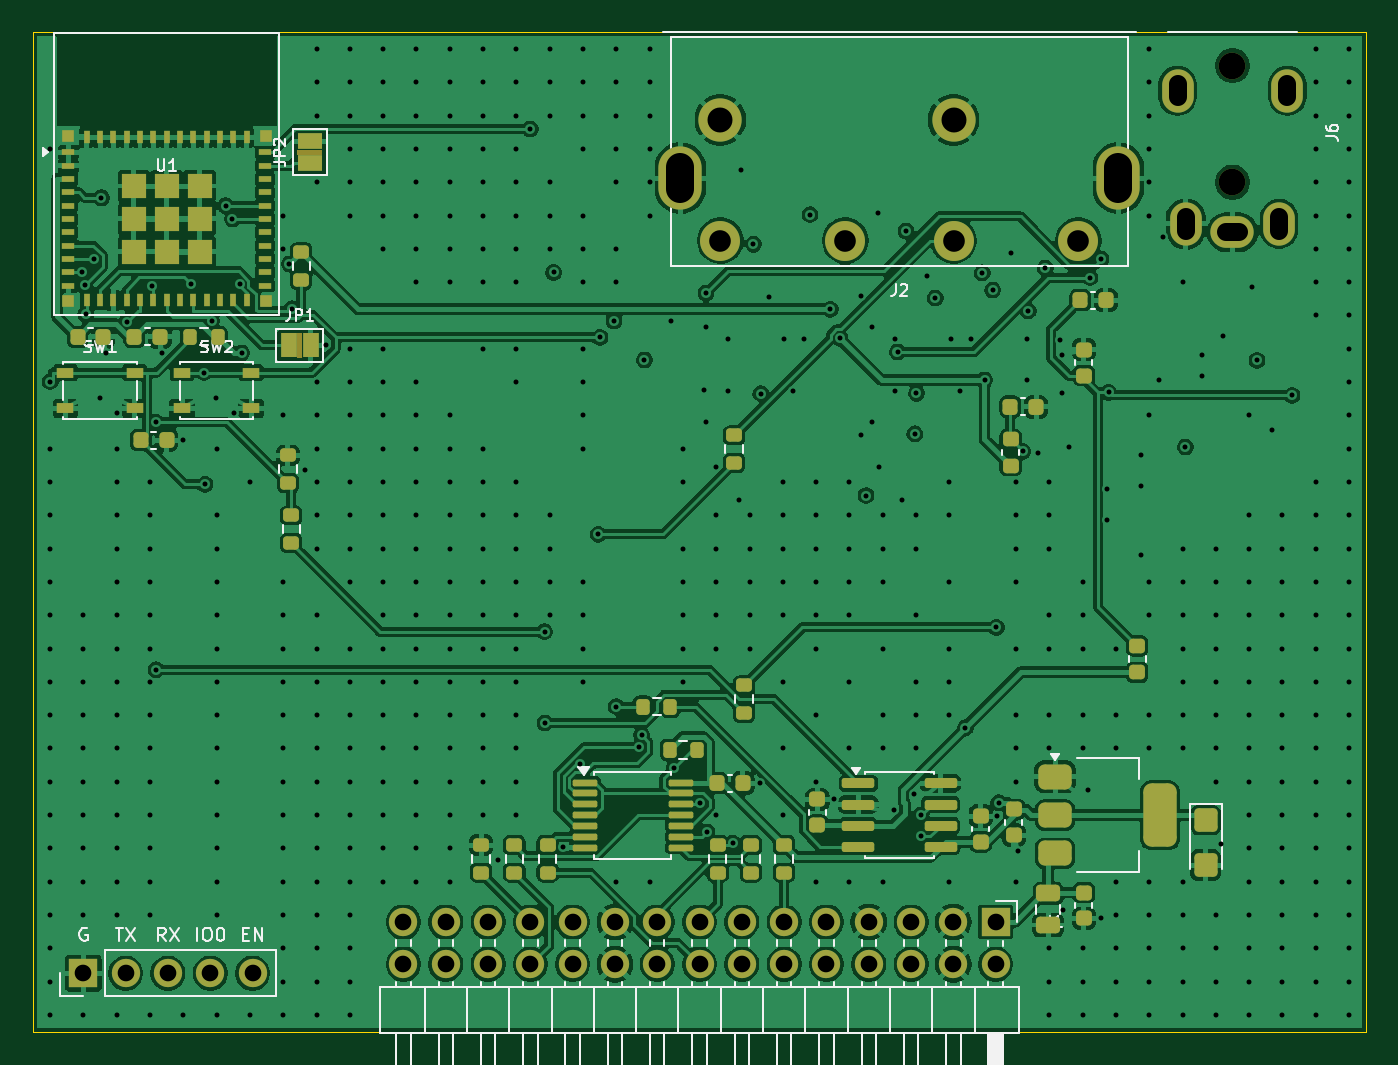
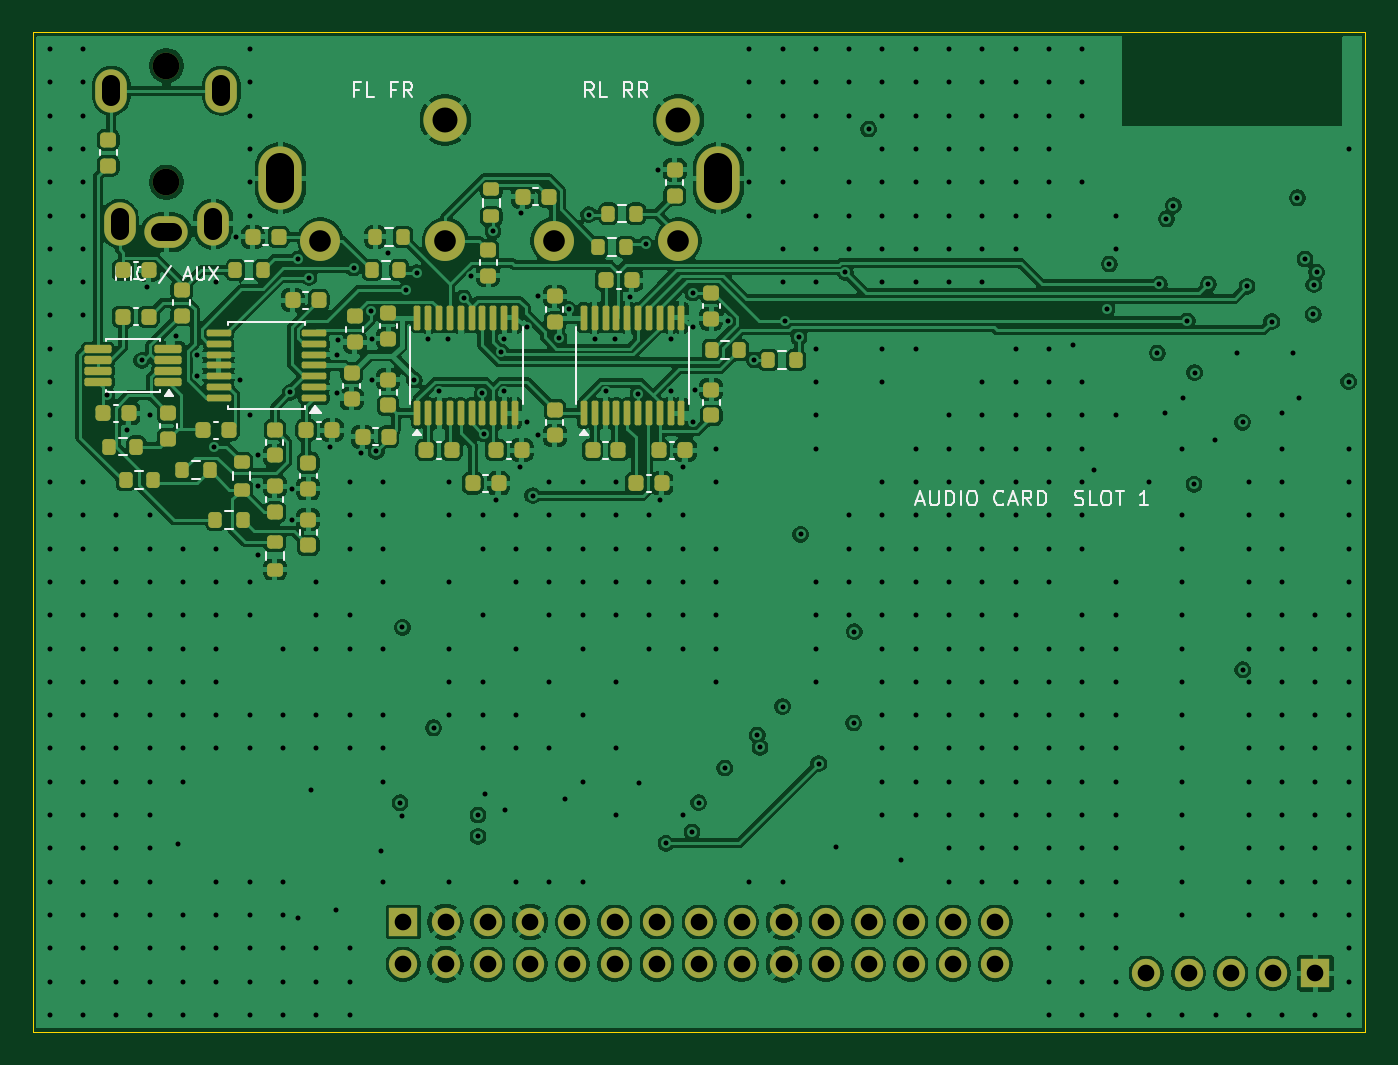
Circuit board: 11 layer files. Board 80.0 x 60.0 mm.
- bottom_copper: AudioCarrier-B_Cu.gbl (285068 bytes)
- bottom_mask: AudioCarrier-B_Mask.gbs (8298 bytes)
- paste: AudioCarrier-B_Paste.gbp (6874 bytes)
- bottom_silk: AudioCarrier-B_Silkscreen.gbo (24687 bytes)
- outline: AudioCarrier-Edge_Cuts.gm1 (615 bytes)
- top_copper: AudioCarrier-F_Cu.gtl (273393 bytes)
- top_mask: AudioCarrier-F_Mask.gts (8778 bytes)
- paste: AudioCarrier-F_Paste.gtp (6870 bytes)
- top_silk: AudioCarrier-F_Silkscreen.gto (31866 bytes)
- drill: AudioCarrier-NPTH.drl (350 bytes)
- drill: AudioCarrier-PTH.drl (8826 bytes)

=== bottom_copper: AudioCarrier-B_Cu.gbl (285068 bytes, source omitted) ===
=== bottom_mask: AudioCarrier-B_Mask.gbs (8298 bytes, source omitted) ===
=== paste: AudioCarrier-B_Paste.gbp (6874 bytes, source omitted) ===
=== bottom_silk: AudioCarrier-B_Silkscreen.gbo (24687 bytes, source omitted) ===
=== outline: AudioCarrier-Edge_Cuts.gm1 ===
%TF.GenerationSoftware,KiCad,Pcbnew,10.0.2*%
%TF.CreationDate,2026-10-05T10:08:12-04:00*%
%TF.ProjectId,AudioCarrier,41756469-6f43-4617-9272-6965722e6b69,rev?*%
%TF.SameCoordinates,Original*%
%TF.FileFunction,Profile,NP*%
%FSLAX46Y46*%
G04 Gerber Fmt 4.6, Leading zero omitted, Abs format (unit mm)*
G04 Created by KiCad (PCBNEW 10.0.2) date 2026-10-05 10:08:12*
%MOMM*%
%LPD*%
G01*
G04 APERTURE LIST*
%TA.AperFunction,Profile*%
%ADD10C,0.050000*%
%TD*%
G04 APERTURE END LIST*
D10*
X0Y60000000D02*
X80000000Y60000000D01*
X0Y0D02*
X0Y60000000D01*
X80000000Y60000000D02*
X80000000Y0D01*
X80000000Y0D02*
X0Y0D01*
M02*

=== top_copper: AudioCarrier-F_Cu.gtl (273393 bytes, source omitted) ===
=== top_mask: AudioCarrier-F_Mask.gts (8778 bytes, source omitted) ===
=== paste: AudioCarrier-F_Paste.gtp (6870 bytes, source omitted) ===
=== top_silk: AudioCarrier-F_Silkscreen.gto (31866 bytes, source omitted) ===
=== drill: AudioCarrier-NPTH.drl ===
M48
; DRILL file KiCad 10.0.2 date 2026-10-05T10:08:12
; FORMAT={-:-/ absolute / metric / decimal}
; #@! TF.CreationDate,2026-10-05T10:08:12-04:00
; #@! TF.GenerationSoftware,Kicad,Pcbnew,10.0.2
; #@! TF.FileFunction,NonPlated,1,4,NPTH
FMAT,2
METRIC
; #@! TA.AperFunction,NonPlated,NPTH,ComponentDrill
T1C1.600
%
G90
G05
T1
X72.0Y58.0
X72.0Y51.0
M30

=== drill: AudioCarrier-PTH.drl (8826 bytes, source omitted) ===
